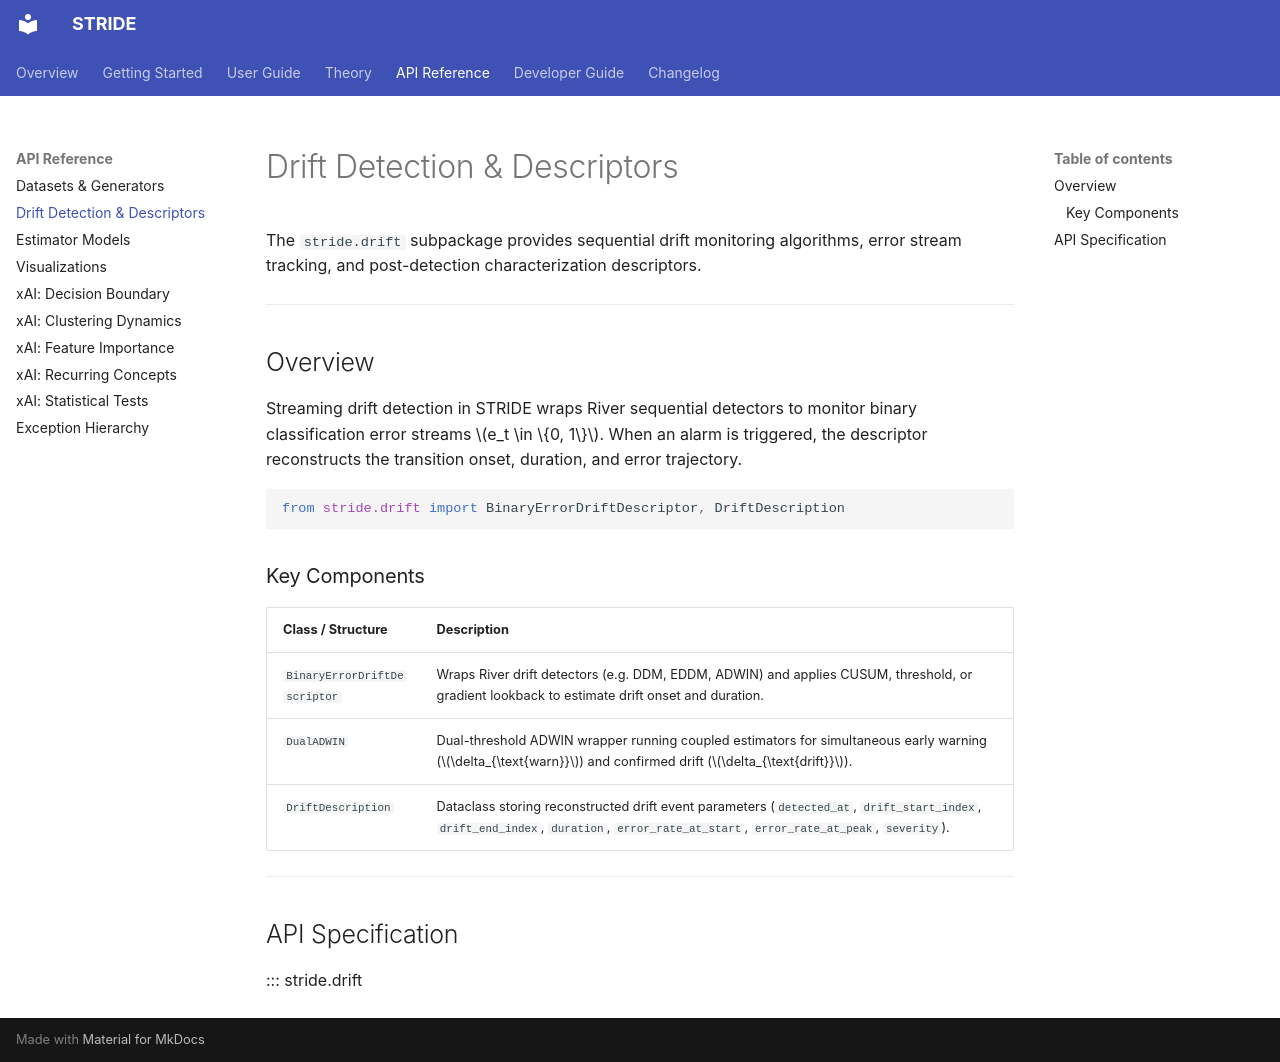

repository: KubaCzech/STRIDE · page: api/drift/index.html · generator: mkdocs

# Drift Detection & Descriptors

The `stride.drift` subpackage provides sequential drift monitoring algorithms, error stream tracking, and post-detection characterization descriptors.

---

## Overview

Streaming drift detection in STRIDE wraps River sequential detectors to monitor binary classification error streams $e_t \in \{0, 1\}$. When an alarm is triggered, the descriptor reconstructs the transition onset, duration, and error trajectory.

```python
from stride.drift import BinaryErrorDriftDescriptor, DriftDescription
```

### Key Components

| Class / Structure | Description |
| :--- | :--- |
| `BinaryErrorDriftDescriptor` | Wraps River drift detectors (e.g. DDM, EDDM, ADWIN) and applies CUSUM, threshold, or gradient lookback to estimate drift onset and duration. |
| `DualADWIN` | Dual-threshold ADWIN wrapper running coupled estimators for simultaneous early warning ($\delta_{\text{warn}}$) and confirmed drift ($\delta_{\text{drift}}$). |
| `DriftDescription` | Dataclass storing reconstructed drift event parameters (`detected_at`, `drift_start_index`, `drift_end_index`, `duration`, `error_rate_at_start`, `error_rate_at_peak`, `severity`). |

---

## API Specification

::: stride.drift
